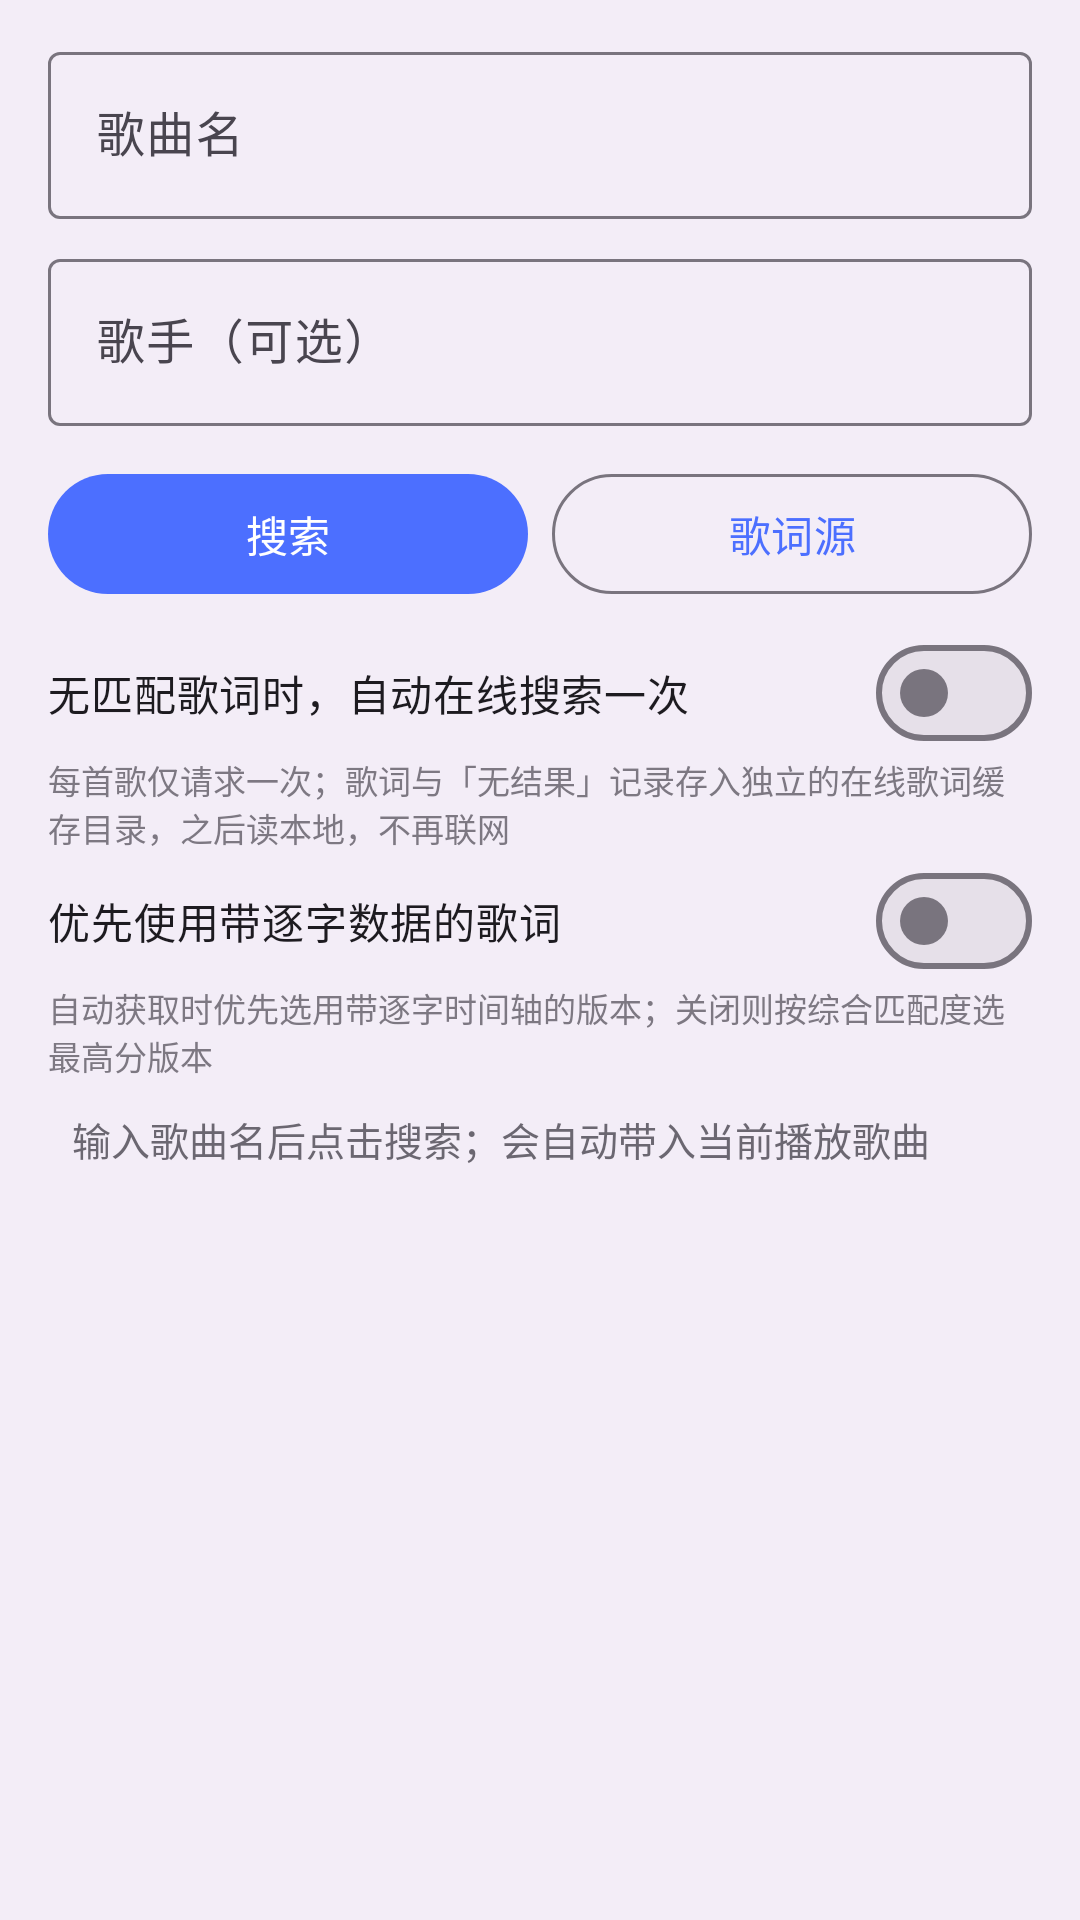

Android layout source for this screen:
<!-- AndroidManifest.xml: activity theme Theme.Androidlyrics.Settings -->
<!-- res/layout/activity_online_search.xml -->
<?xml version="1.0" encoding="utf-8"?>
<androidx.core.widget.NestedScrollView xmlns:android="http://schemas.android.com/apk/res/android"
    xmlns:app="http://schemas.android.com/apk/res-auto"
    android:layout_width="match_parent"
    android:layout_height="match_parent"
    android:background="?attr/colorSurfaceContainer"
    android:fillViewport="true"
    android:scrollbars="vertical">

    <LinearLayout
        android:layout_width="match_parent"
        android:layout_height="wrap_content"
        android:orientation="vertical"
        android:paddingStart="16dp"
        android:paddingEnd="16dp"
        android:paddingTop="12dp"
        android:paddingBottom="16dp">

        <com.google.android.material.textfield.TextInputLayout
            android:id="@+id/songInputLayout"
            android:layout_width="match_parent"
            android:layout_height="wrap_content"
            android:hint="@string/os_song_hint">

            <com.google.android.material.textfield.TextInputEditText
                android:id="@+id/songInput"
                android:layout_width="match_parent"
                android:layout_height="wrap_content"
                android:imeOptions="actionSearch"
                android:inputType="text"
                android:maxLines="1" />
        </com.google.android.material.textfield.TextInputLayout>

        <com.google.android.material.textfield.TextInputLayout
            android:id="@+id/artistInputLayout"
            android:layout_width="match_parent"
            android:layout_height="wrap_content"
            android:layout_marginTop="8dp"
            android:hint="@string/os_artist_hint">

            <com.google.android.material.textfield.TextInputEditText
                android:id="@+id/artistInput"
                android:layout_width="match_parent"
                android:layout_height="wrap_content"
                android:imeOptions="actionSearch"
                android:inputType="text"
                android:maxLines="1" />
        </com.google.android.material.textfield.TextInputLayout>

        <LinearLayout
            android:layout_width="match_parent"
            android:layout_height="wrap_content"
            android:layout_marginTop="12dp"
            android:orientation="horizontal">

            <com.google.android.material.button.MaterialButton
                android:id="@+id/btnSearch"
                android:layout_width="0dp"
                android:layout_height="wrap_content"
                android:layout_weight="1"
                android:text="@string/os_search" />

            <com.google.android.material.button.MaterialButton
                android:id="@+id/btnSources"
                style="?attr/materialButtonOutlinedStyle"
                android:layout_width="0dp"
                android:layout_height="wrap_content"
                android:layout_marginStart="8dp"
                android:layout_weight="1"
                android:text="@string/os_sources" />
        </LinearLayout>

        
        <com.google.android.material.materialswitch.MaterialSwitch
            android:id="@+id/autoFetchSwitch"
            android:layout_width="match_parent"
            android:layout_height="wrap_content"
            android:layout_marginTop="8dp"
            android:minHeight="42dp"
            android:text="@string/os_auto_fetch"
            android:textSize="14sp" />

        <TextView
            android:layout_width="match_parent"
            android:layout_height="wrap_content"
            android:alpha="0.7"
            android:text="@string/os_auto_fetch_hint"
            android:textSize="11sp" />

        <com.google.android.material.materialswitch.MaterialSwitch
            android:id="@+id/preferWordSwitch"
            android:layout_width="match_parent"
            android:layout_height="wrap_content"
            android:layout_marginTop="2dp"
            android:minHeight="42dp"
            android:text="@string/os_prefer_word"
            android:textSize="14sp" />

        <TextView
            android:layout_width="match_parent"
            android:layout_height="wrap_content"
            android:alpha="0.7"
            android:text="@string/os_prefer_word_hint"
            android:textSize="11sp" />

        <LinearLayout
            android:layout_width="match_parent"
            android:layout_height="wrap_content"
            android:layout_marginTop="10dp"
            android:gravity="center_vertical"
            android:orientation="horizontal">

            <ProgressBar
                android:id="@+id/searchProgress"
                style="?android:attr/progressBarStyleSmall"
                android:layout_width="24dp"
                android:layout_height="24dp"
                android:visibility="gone" />

            <TextView
                android:id="@+id/searchStatus"
                android:layout_width="match_parent"
                android:layout_height="wrap_content"
                android:layout_marginStart="8dp"
                android:text="@string/os_empty_hint"
                android:textSize="13sp"
                android:alpha="0.8" />
        </LinearLayout>

        
        <androidx.recyclerview.widget.RecyclerView
            android:id="@+id/resultList"
            android:layout_width="match_parent"
            android:layout_height="wrap_content"
            android:layout_marginTop="4dp"
            android:clipToPadding="false"
            android:nestedScrollingEnabled="false"
            android:paddingBottom="4dp" />

    </LinearLayout>
</androidx.core.widget.NestedScrollView>
<!-- resources referenced by this layout -->
<resources>
  <string name="os_artist_hint">歌手（可选）</string>
  <string name="os_auto_fetch">无匹配歌词时，自动在线搜索一次</string>
  <string name="os_auto_fetch_hint">每首歌仅请求一次；歌词与「无结果」记录存入独立的在线歌词缓存目录，之后读本地，不再联网</string>
  <string name="os_empty_hint">输入歌曲名后点击搜索；会自动带入当前播放歌曲</string>
  <string name="os_prefer_word">优先使用带逐字数据的歌词</string>
  <string name="os_prefer_word_hint">自动获取时优先选用带逐字时间轴的版本；关闭则按综合匹配度选最高分版本</string>
  <string name="os_search">搜索</string>
  <string name="os_song_hint">歌曲名</string>
  <string name="os_sources">歌词源</string>
  <style name="Theme.Androidlyrics.Settings" parent="Base.Theme.Androidlyrics">
          <item name="android:windowBackground">?attr/colorSurfaceContainer</item>
          <item name="android:windowAnimationStyle">@null</item>
          
          <item name="android:windowContentOverlay">@drawable/window_content_overlay_blank</item>
      </style>
  <style name="Base.Theme.Androidlyrics" parent="Base.Theme.Androidlyrics.Day" />
  <!-- drawable window_content_overlay_blank (drawable) -->
  <?xml version="1.0" encoding="utf-8"?>
  <shape xmlns:android="http://schemas.android.com/apk/res/android"
      android:shape="rectangle">
      <solid android:color="@android:color/transparent" />
      <size android:height="0dp" />
  </shape>
  <style name="Base.Theme.Androidlyrics.Day" parent="Theme.Material3.DayNight">
          
          <item name="android:statusBarColor">?attr/colorSurfaceContainer</item>
          <item name="android:navigationBarColor">?attr/colorSurface</item>
          <item name="android:windowLightStatusBar">true</item>
          <item name="colorPrimary">@color/seed</item>
          <item name="actionBarStyle">@style/Widget.Androidlyrics.ActionBar</item>
      </style>
  <color name="seed">#4C6FFF</color>
  <style name="Widget.Androidlyrics.ActionBar" parent="Widget.Material3.ActionBar.Solid">
          <item name="elevation">0dp</item>
          <item name="android:elevation">0dp</item>
      </style>
</resources>
